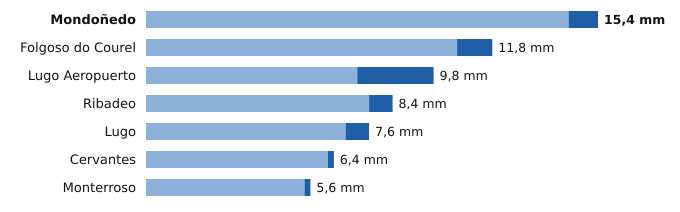

Data behind this chart, as committed beside it:
estacion, provincia, indicativo, mm_6_dias_anteriores, mm_hoy, mm_7_dias, horas_de_hoy
Mondoñedo, Lugo, 1344X, 14.4, 1.0, 15.4, 3
Folgoso do Courel, Lugo, 1658, 10.6, 1.2, 11.8, 1
Lugo Aeropuerto, Lugo, 1505, 7.2, 2.6, 9.8, 4
Ribadeo, Lugo, 1342X, 7.6, 0.8, 8.4, 3
Lugo, Lugo, 1518A, 6.8, 0.8, 7.6, 1
Cervantes, Lugo, 1297E, 6.2, 0.2, 6.4, 2
Monterroso, Lugo, 1446X, 5.4, 0.2, 5.6, 2
